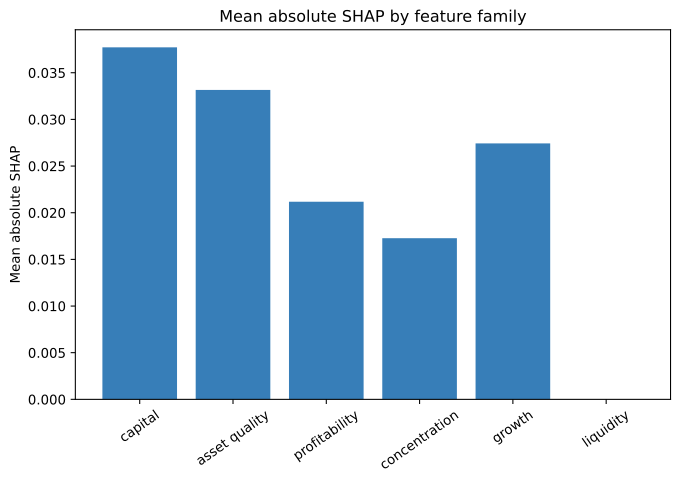

Source data for this figure (header and first rows):
family, mean_abs_shap
capital, 0.03772
asset quality, 0.03316
profitability, 0.02118
concentration, 0.01727
growth, 0.02742
liquidity, 0.00000000
